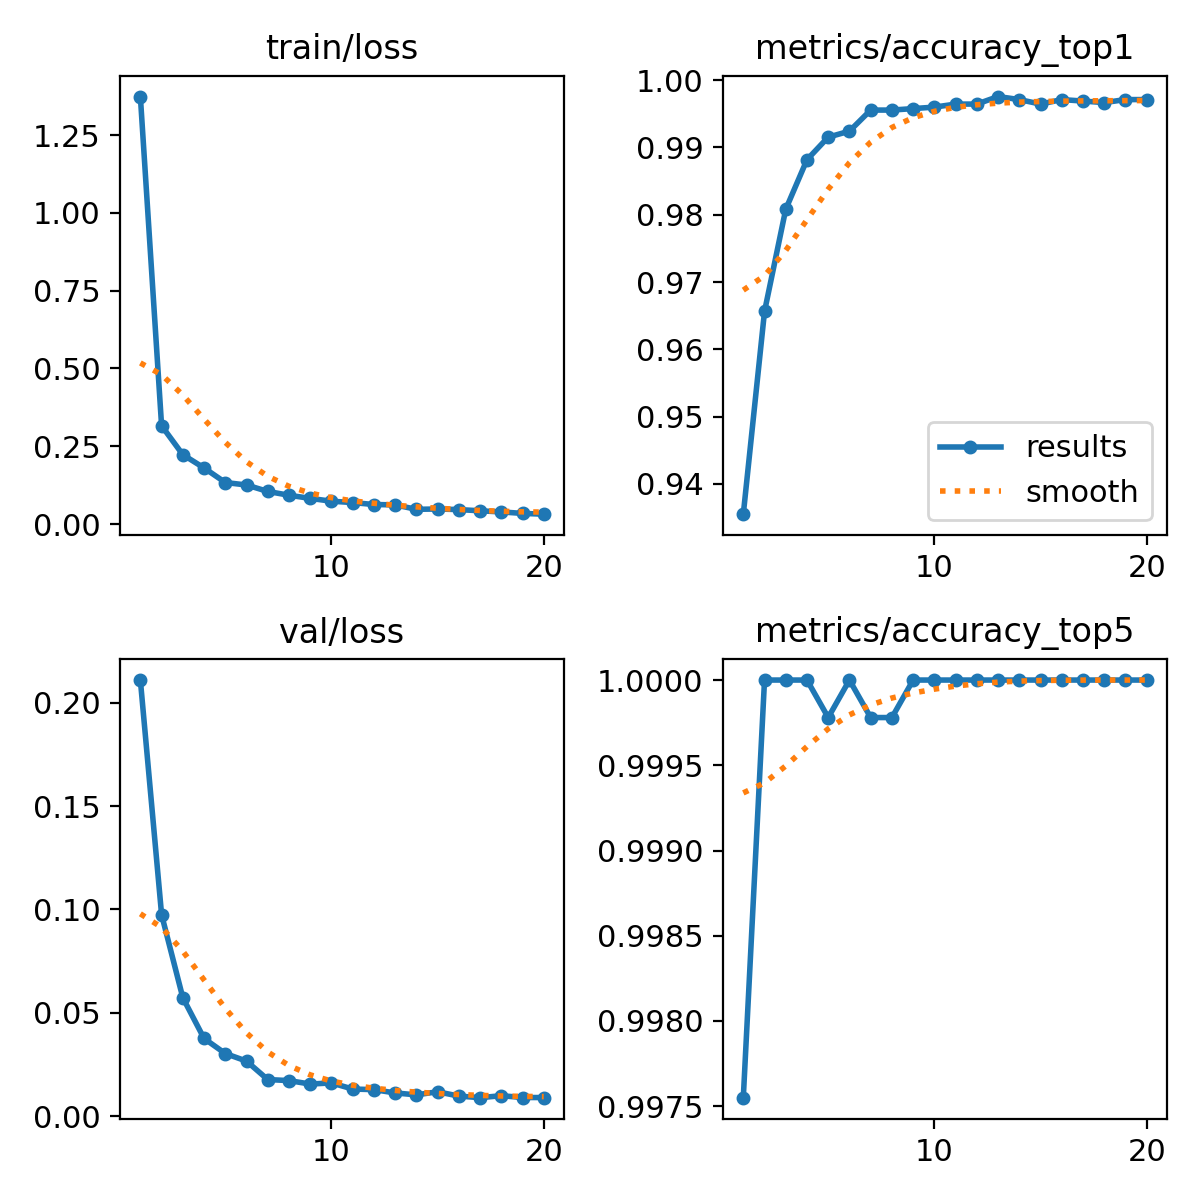

Values plotted in this chart, from the file beside it:
epoch, time, train/loss, metrics/accuracy_top1, metrics/accuracy_top5, val/loss, lr/pg0, lr/pg1, lr/pg2
1, 322.6, 1.374, 0.9355, 0.9976, 0.2109, 0.0002376, 0.0002376, 0.0002376
2, 656.8, 0.3158, 0.9656, 1, 0.09744, 0.000452, 0.000452, 0.000452
3, 981.5, 0.2229, 0.9808, 1, 0.05727, 0.0006429, 0.0006429, 0.0006429
4, 1302, 0.1803, 0.9882, 1, 0.03757, 0.000608, 0.000608, 0.000608
5, 1623, 0.1334, 0.9915, 0.9998, 0.03029, 0.0005726, 0.0005726, 0.0005726
6, 1944, 0.1255, 0.9924, 1, 0.02661, 0.0005373, 0.0005373, 0.0005373
7, 2264, 0.1048, 0.9955, 0.9998, 0.0177, 0.0005019, 0.0005019, 0.0005019
8, 2586, 0.09254, 0.9955, 0.9998, 0.01719, 0.0004666, 0.0004666, 0.0004666
9, 2905, 0.08246, 0.9958, 1, 0.01551, 0.0004313, 0.0004313, 0.0004313
10, 3227, 0.07337, 0.996, 1, 0.01607, 0.0003959, 0.0003959, 0.0003959
11, 3545, 0.06903, 0.9964, 1, 0.01311, 0.0003606, 0.0003606, 0.0003606
12, 3867, 0.06273, 0.9964, 1, 0.01282, 0.0003252, 0.0003252, 0.0003252
13, 4187, 0.06152, 0.9976, 1, 0.01122, 0.0002899, 0.0002899, 0.0002899
14, 4510, 0.04732, 0.9971, 1, 0.01029, 0.0002545, 0.0002545, 0.0002545
15, 4832, 0.04833, 0.9964, 1, 0.01179, 0.0002192, 0.0002192, 0.0002192
16, 5155, 0.04648, 0.9971, 1, 0.0097, 0.0001839, 0.0001839, 0.0001839
17, 5474, 0.04258, 0.9969, 1, 0.00893, 0.0001485, 0.0001485, 0.0001485
18, 5794, 0.03895, 0.9967, 1, 0.00988, 0.0001132, 0.0001132, 0.0001132
19, 6114, 0.03419, 0.9971, 1, 0.00901, 7.7826e-05, 7.7826e-05, 7.7826e-05
20, 6435, 0.03171, 0.9971, 1, 0.00899, 4.2483e-05, 4.2483e-05, 4.2483e-05
